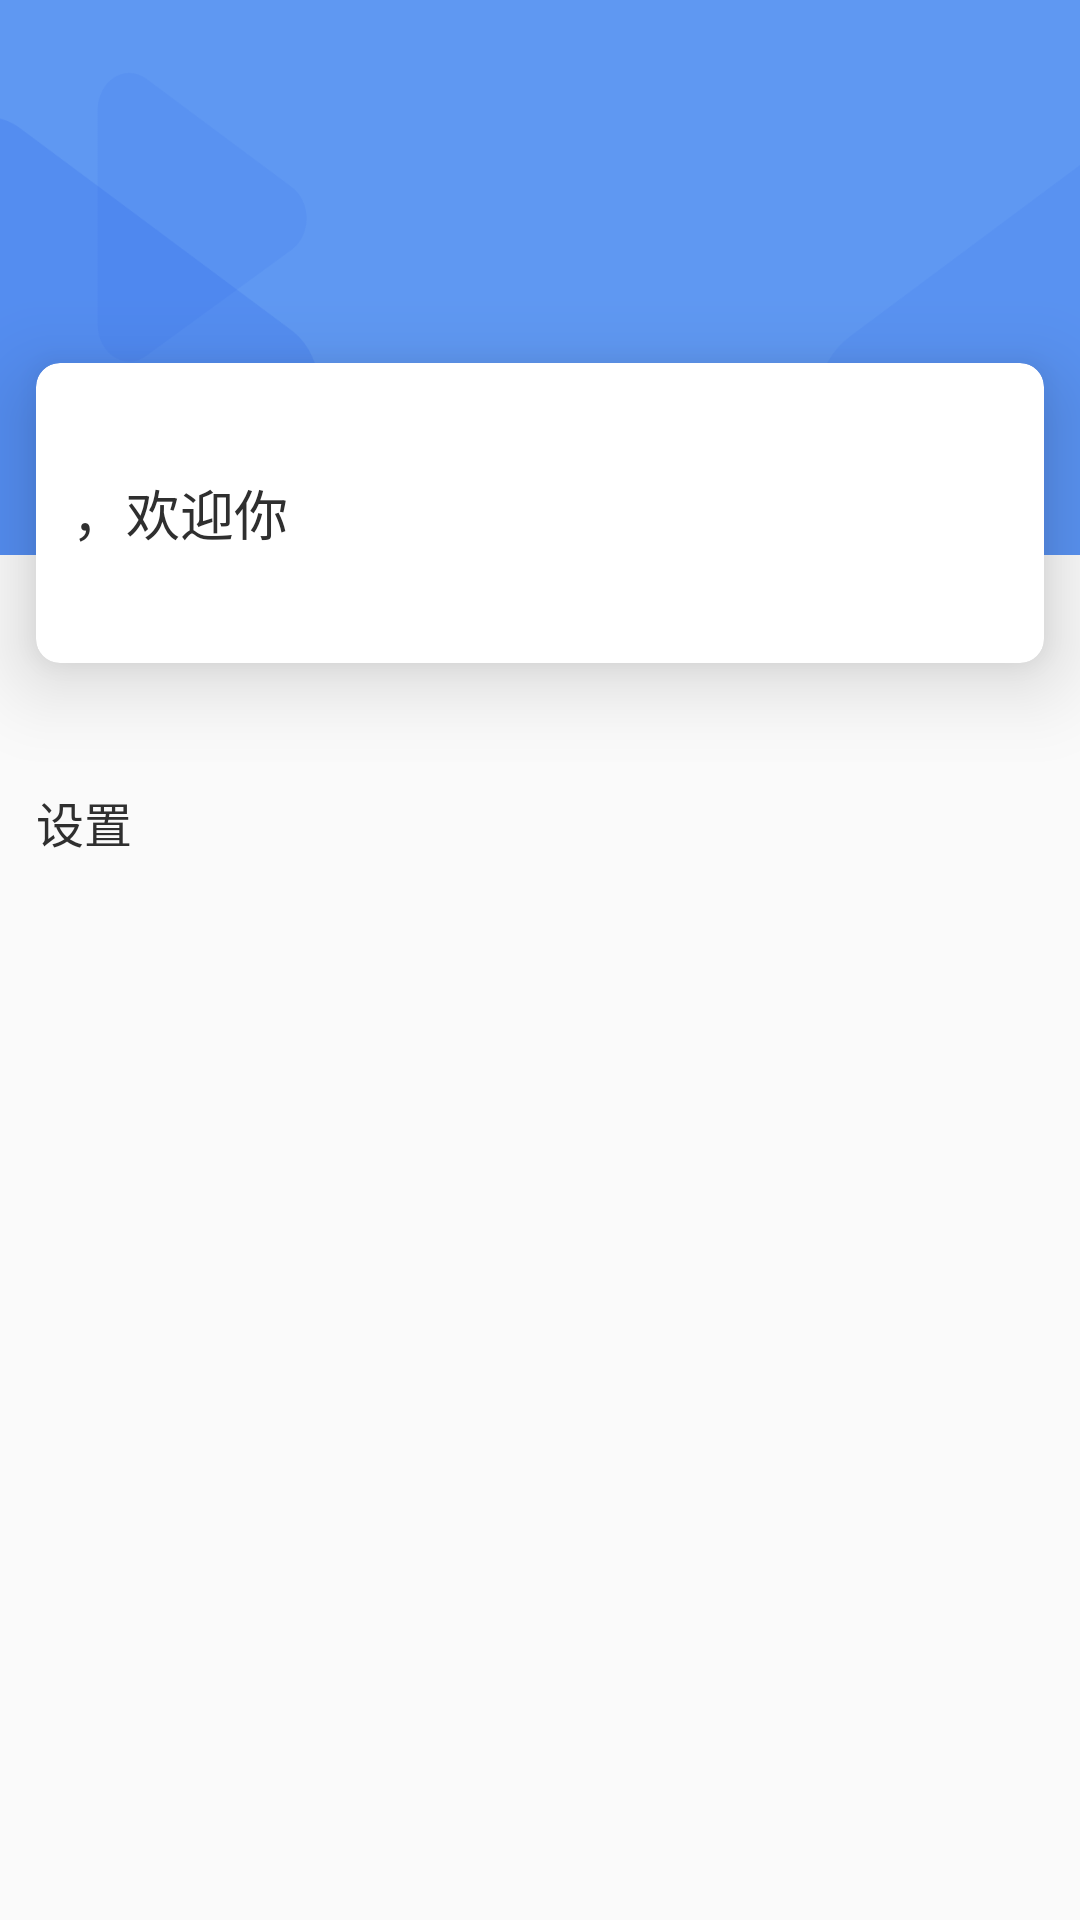

The Android layout XML behind this screen, and the referenced resources:
<!-- AndroidManifest.xml: application theme AppTheme -->
<!-- res/layout/activity_student_home_page.xml -->
<?xml version="1.0" encoding="utf-8"?>
<androidx.constraintlayout.widget.ConstraintLayout xmlns:android="http://schemas.android.com/apk/res/android"
    android:layout_width="match_parent"
    android:layout_height="match_parent"
    xmlns:app="http://schemas.android.com/apk/res-auto"
    xmlns:tools="http://schemas.android.com/tools">

    <LinearLayout
        android:id="@+id/ll_student_home_header"
        android:layout_width="0dp"
        android:layout_height="185dp"
        android:background="@drawable/head"
        android:orientation="vertical"
        android:clipChildren="false"
        android:clipToPadding="false"
        android:fitsSystemWindows="true"
        app:layout_constraintTop_toTopOf="parent"
        app:layout_constraintStart_toStartOf="parent"
        app:layout_constraintEnd_toEndOf="parent"
        app:layout_constraintHorizontal_weight="1" />

    <Space
        android:id="@+id/space"
        android:layout_width="0dp"
        android:layout_height="0dp"
        android:layout_marginBottom="64dp"
        app:layout_constraintBottom_toBottomOf="@id/ll_student_home_header"
        app:layout_constraintStart_toStartOf="@id/ll_student_home_header"
        app:layout_constraintEnd_toEndOf="@id/ll_student_home_header" />

    <androidx.cardview.widget.CardView
        android:id="@+id/card_view_user"
        android:layout_width="match_parent"
        android:layout_height="100dp"
        android:layout_marginStart="12dp"
        android:layout_marginEnd="12dp"
        app:cardElevation="16dp"
        app:cardCornerRadius="8dp"
        app:layout_constraintTop_toBottomOf="@id/space">

        <LinearLayout
            android:layout_width="match_parent"
            android:layout_height="match_parent"
            android:gravity="center_vertical"
            android:orientation="horizontal"
            android:paddingStart="12dp"
            android:paddingEnd="12dp">

            <TextView
                android:id="@+id/tv_student_name"
                android:layout_width="wrap_content"
                android:layout_height="wrap_content"
                android:textColor="@color/color_2F2F2F"
                android:textSize="18dp"
                tools:text="张林玉" />

            <TextView
                android:layout_width="wrap_content"
                android:layout_height="wrap_content"
                android:textColor="@color/color_2F2F2F"
                android:textSize="18dp"
                android:text="@string/welcome" />

        </LinearLayout>

    </androidx.cardview.widget.CardView>

    <androidx.cardview.widget.CardView
        android:id="@+id/card_view_selection"
        android:layout_width="match_parent"
        android:layout_height="wrap_content"
        android:layout_marginTop="12dp"
        android:layout_marginStart="12dp"
        android:layout_marginEnd="12dp"
        app:cardElevation="16dp"
        app:cardCornerRadius="8dp"
        app:layout_constraintTop_toBottomOf="@id/card_view_user">

        <androidx.recyclerview.widget.RecyclerView
            android:id="@+id/rv_student_selection"
            android:layout_width="match_parent"
            android:layout_height="wrap_content" />

    </androidx.cardview.widget.CardView>

    <androidx.constraintlayout.widget.ConstraintLayout
        android:id="@+id/cl_student_setting"
        android:layout_width="match_parent"
        android:layout_height="50dp"
        android:layout_marginTop="16dp"
        android:paddingStart="12dp"
        android:paddingEnd="12dp"
        app:layout_constraintTop_toBottomOf="@id/card_view_selection">

        <TextView
            android:id="@+id/tv_student_setting"
            android:layout_width="wrap_content"
            android:layout_height="wrap_content"
            android:textColor="@color/color_2F2F2F"
            android:textSize="16dp"
            android:text="@string/setting"
            app:layout_constraintStart_toStartOf="parent"
            app:layout_constraintTop_toTopOf="parent"
            app:layout_constraintBottom_toBottomOf="parent"/>

        <ImageView
            android:layout_width="20dp"
            android:layout_height="20dp"
            android:src="@drawable/arrow_right_black"
            app:layout_constraintTop_toTopOf="@id/tv_student_setting"
            app:layout_constraintBottom_toBottomOf="@id/tv_student_setting"
            app:layout_constraintEnd_toEndOf="parent"/>
    </androidx.constraintlayout.widget.ConstraintLayout>

</androidx.constraintlayout.widget.ConstraintLayout>
<!-- resources referenced by this layout -->
<resources>
  <color name="color_2F2F2F">#2F2F2F</color>
  <!-- drawable head: png bitmap (drawable-xxhdpi, 6005 bytes) -->
  <string name="setting">设置</string>
  <string name="welcome">，欢迎你</string>
  <style name="AppTheme" parent="Theme.AppCompat.Light.DarkActionBar">
          
          <item name="colorPrimary">@color/colorPrimary</item>
          <item name="colorPrimaryDark">@color/colorPrimaryDark</item>
          <item name="colorAccent">@color/colorAccent</item>
      </style>
  <color name="colorPrimary">#008577</color>
  <color name="colorPrimaryDark">#00574B</color>
  <color name="colorAccent">#D81B60</color>
</resources>
